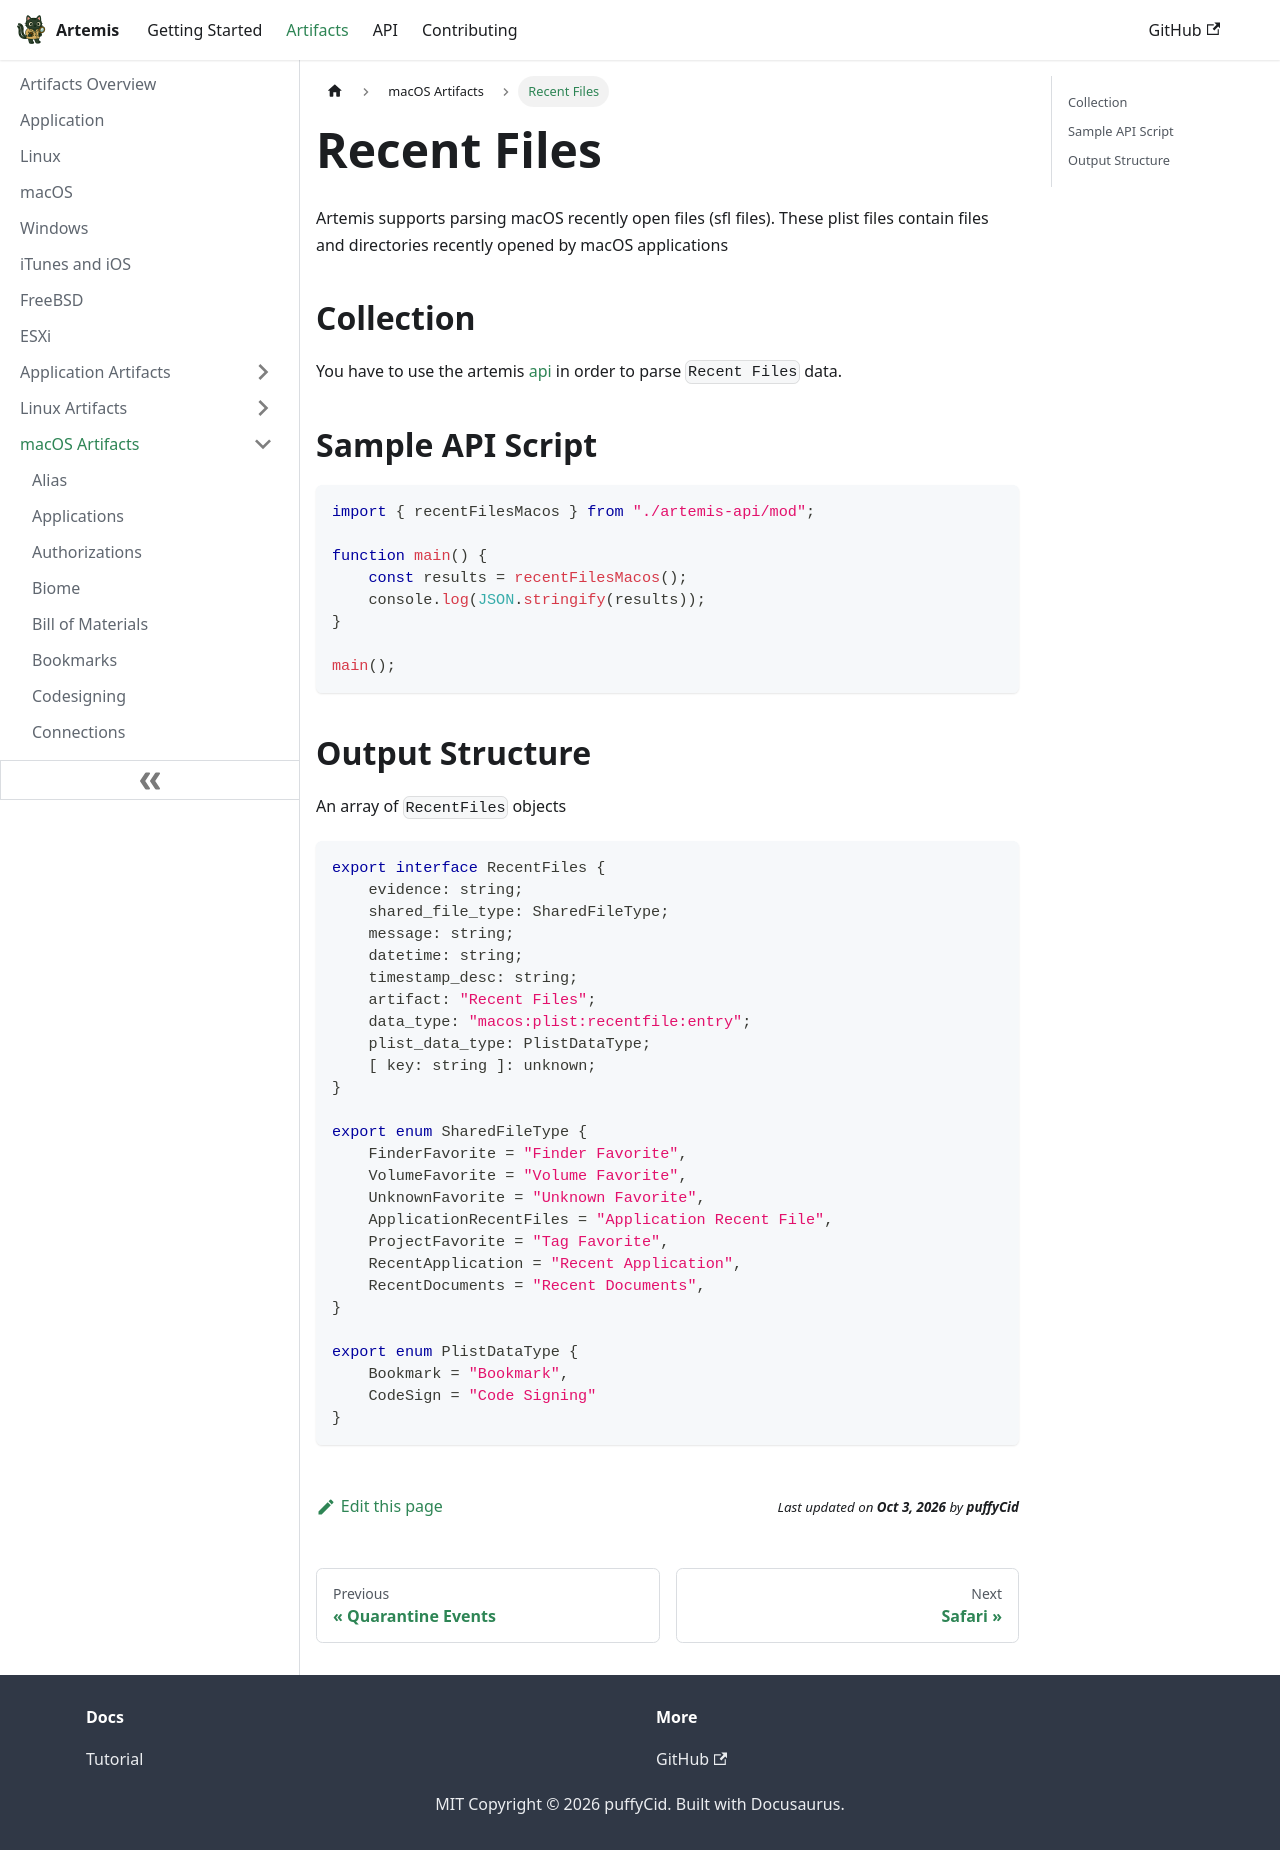

repository: puffyCid/artemis-api · page: docs/Artifacts/macOS Artifacts/recentfiles.html · generator: docusaurus

---
description: macOS Recent Files
keywords:
  - macos
  - plist
---

# Recent Files

Artemis supports parsing macOS recently open files (sfl files). These plist files contain files and directories recently opened by macOS applications

## Collection

You have to use the artemis [api](../../API/overview.md) in order to parse
`Recent Files` data.

## Sample API Script

```typescript
import { recentFilesMacos } from "./artemis-api/mod";

function main() {
    const results = recentFilesMacos();
    console.log(JSON.stringify(results));
}

main();
```

## Output Structure

An array of `RecentFiles` objects

```typescript
export interface RecentFiles {
    evidence: string;
    shared_file_type: SharedFileType;
    message: string;
    datetime: string;
    timestamp_desc: string;
    artifact: "Recent Files";
    data_type: "macos:plist:recentfile:entry";
    plist_data_type: PlistDataType;
    [ key: string ]: unknown;
}

export enum SharedFileType {
    FinderFavorite = "Finder Favorite",
    VolumeFavorite = "Volume Favorite",
    UnknownFavorite = "Unknown Favorite",
    ApplicationRecentFiles = "Application Recent File",
    ProjectFavorite = "Tag Favorite",
    RecentApplication = "Recent Application",
    RecentDocuments = "Recent Documents",
}

export enum PlistDataType {
    Bookmark = "Bookmark",
    CodeSign = "Code Signing"
}
```
